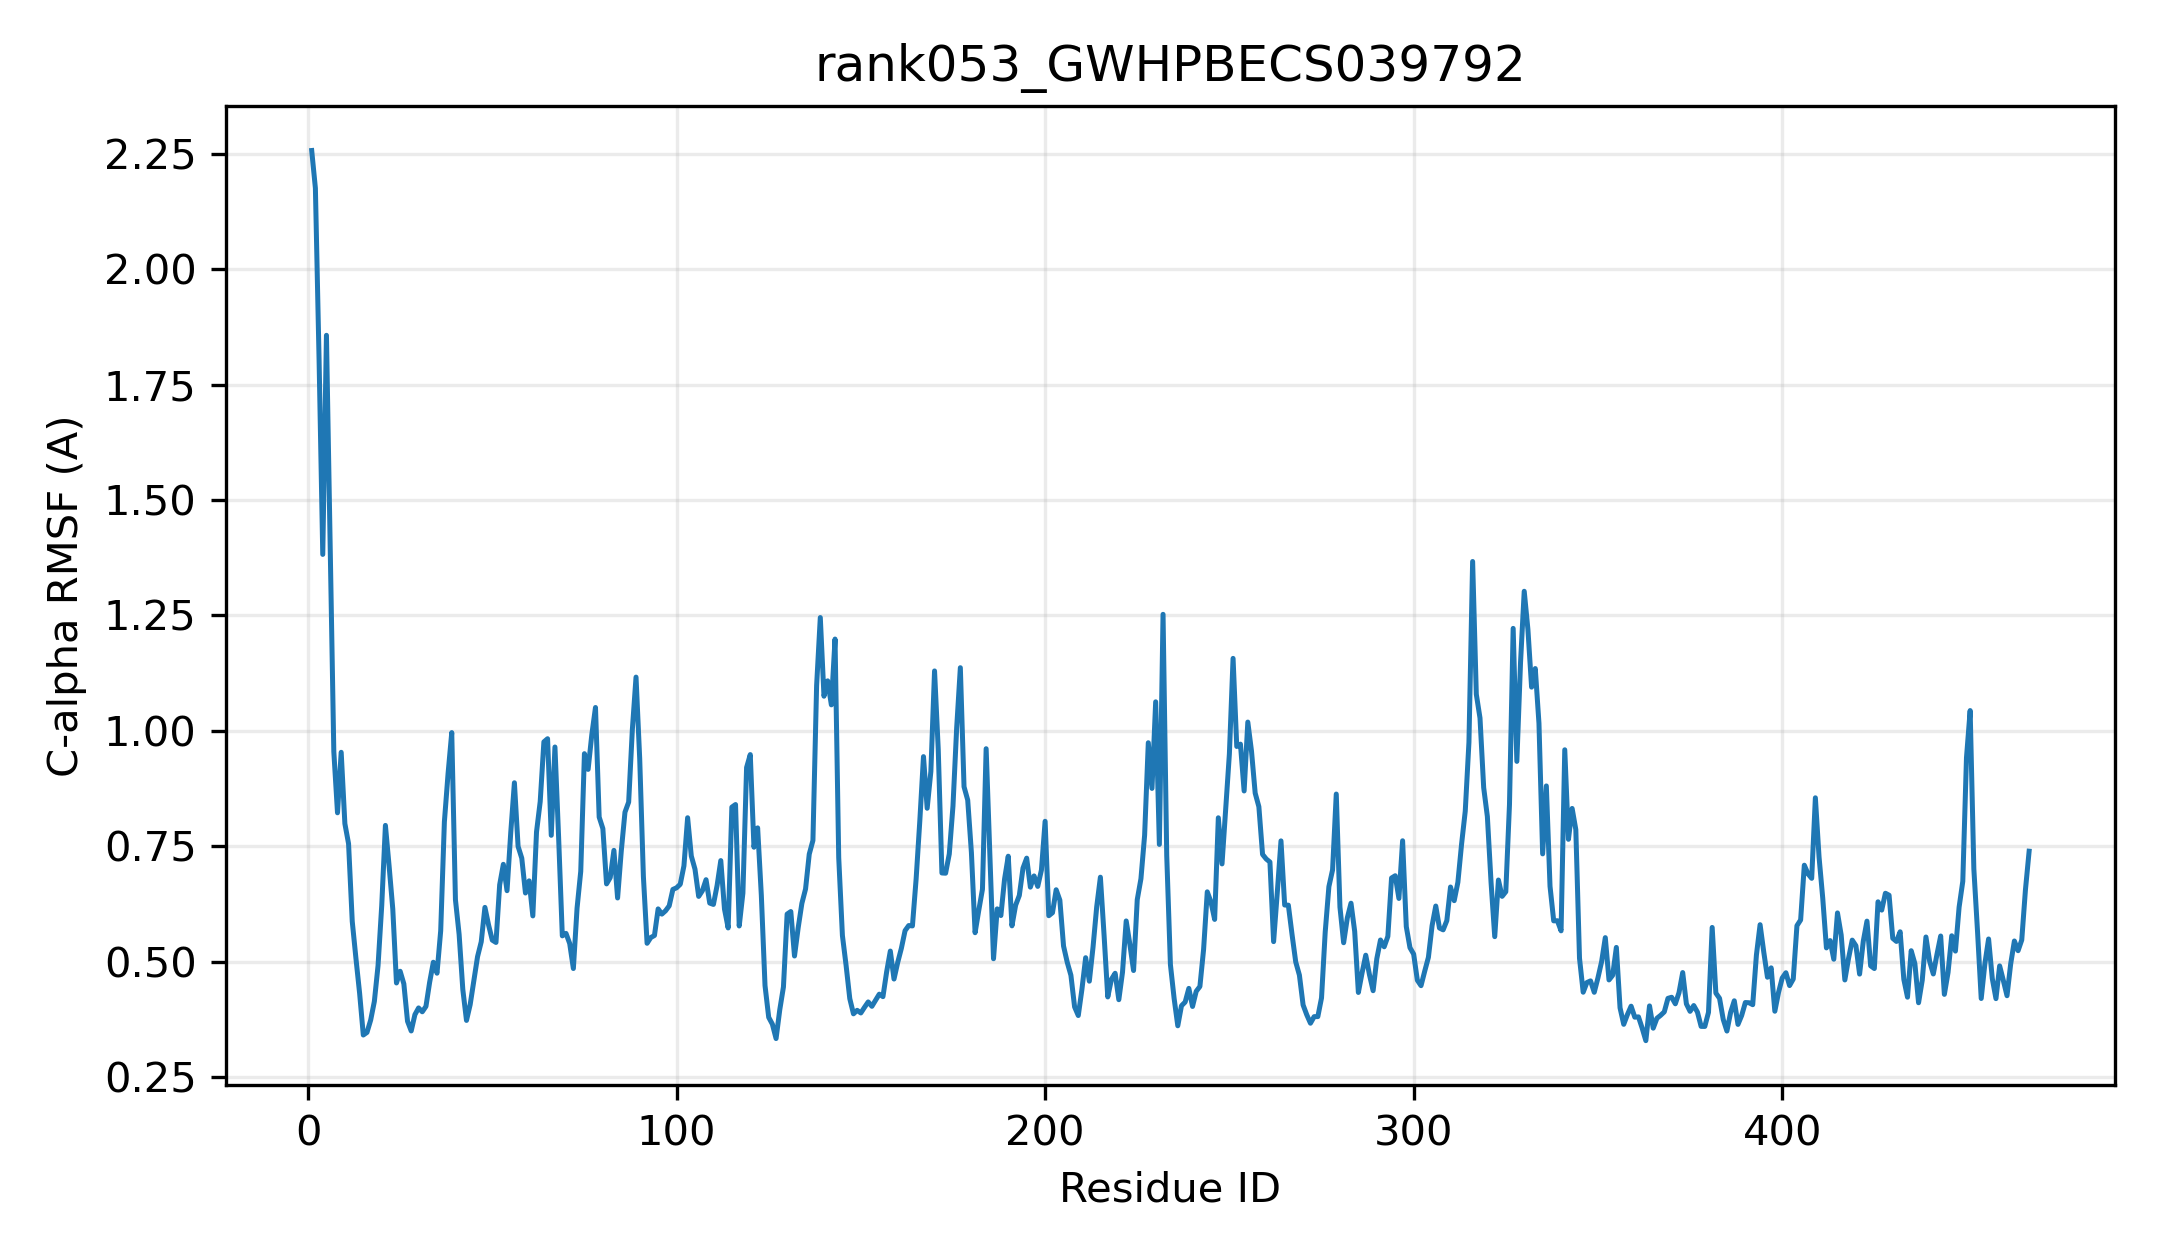

The file beside this chart, header and first rows:
resid, resname, ca_rmsf_A
1, MET, 2.257
2, ASP, 2.176
3, GLY, 1.804
4, VAL, 1.382
5, HIS, 1.857
6, SER, 1.409
7, LEU, 0.955
8, PRO, 0.8225
9, GLU, 0.9536
10, SER, 0.7991
11, GLY, 0.7556
12, VAL, 0.5874
13, VAL, 0.5073
14, MET, 0.4315
15, VAL, 0.3411
16, MET, 0.3468
17, VAL, 0.3735
18, PRO, 0.4139
19, LEU, 0.4914
20, PRO, 0.6215
21, ALA, 0.7953
22, GLN, 0.7074
23, GLY, 0.614
24, HIS, 0.4539
25, LEU, 0.4792
26, ASN, 0.4521
27, GLN, 0.3709
28, MET, 0.3499
29, LEU, 0.3852
30, HIS, 0.3998
31, PHE, 0.3914
32, SER, 0.4032
33, ARG, 0.4554
34, LEU, 0.4988
35, VAL, 0.475
36, SER, 0.567
37, THR, 0.8029
38, LYS, 0.9075
39, GLY, 0.9963
40, ILE, 0.6344
41, PRO, 0.5591
42, VAL, 0.4399
43, HIS, 0.3727
44, TYR, 0.4071
45, ILE, 0.459
46, GLY, 0.5109
47, SER, 0.5431
48, ALA, 0.6176
49, THR, 0.5791
50, HIS, 0.5467
51, ASN, 0.5416
52, ARG, 0.6665
53, GLN, 0.7109
54, ALA, 0.6538
55, LYS, 0.7789
56, HIS, 0.8876
57, ARG, 0.7497
58, VAL, 0.7242
59, HIS, 0.6487
60, GLY, 0.6751
... 407 more rows
